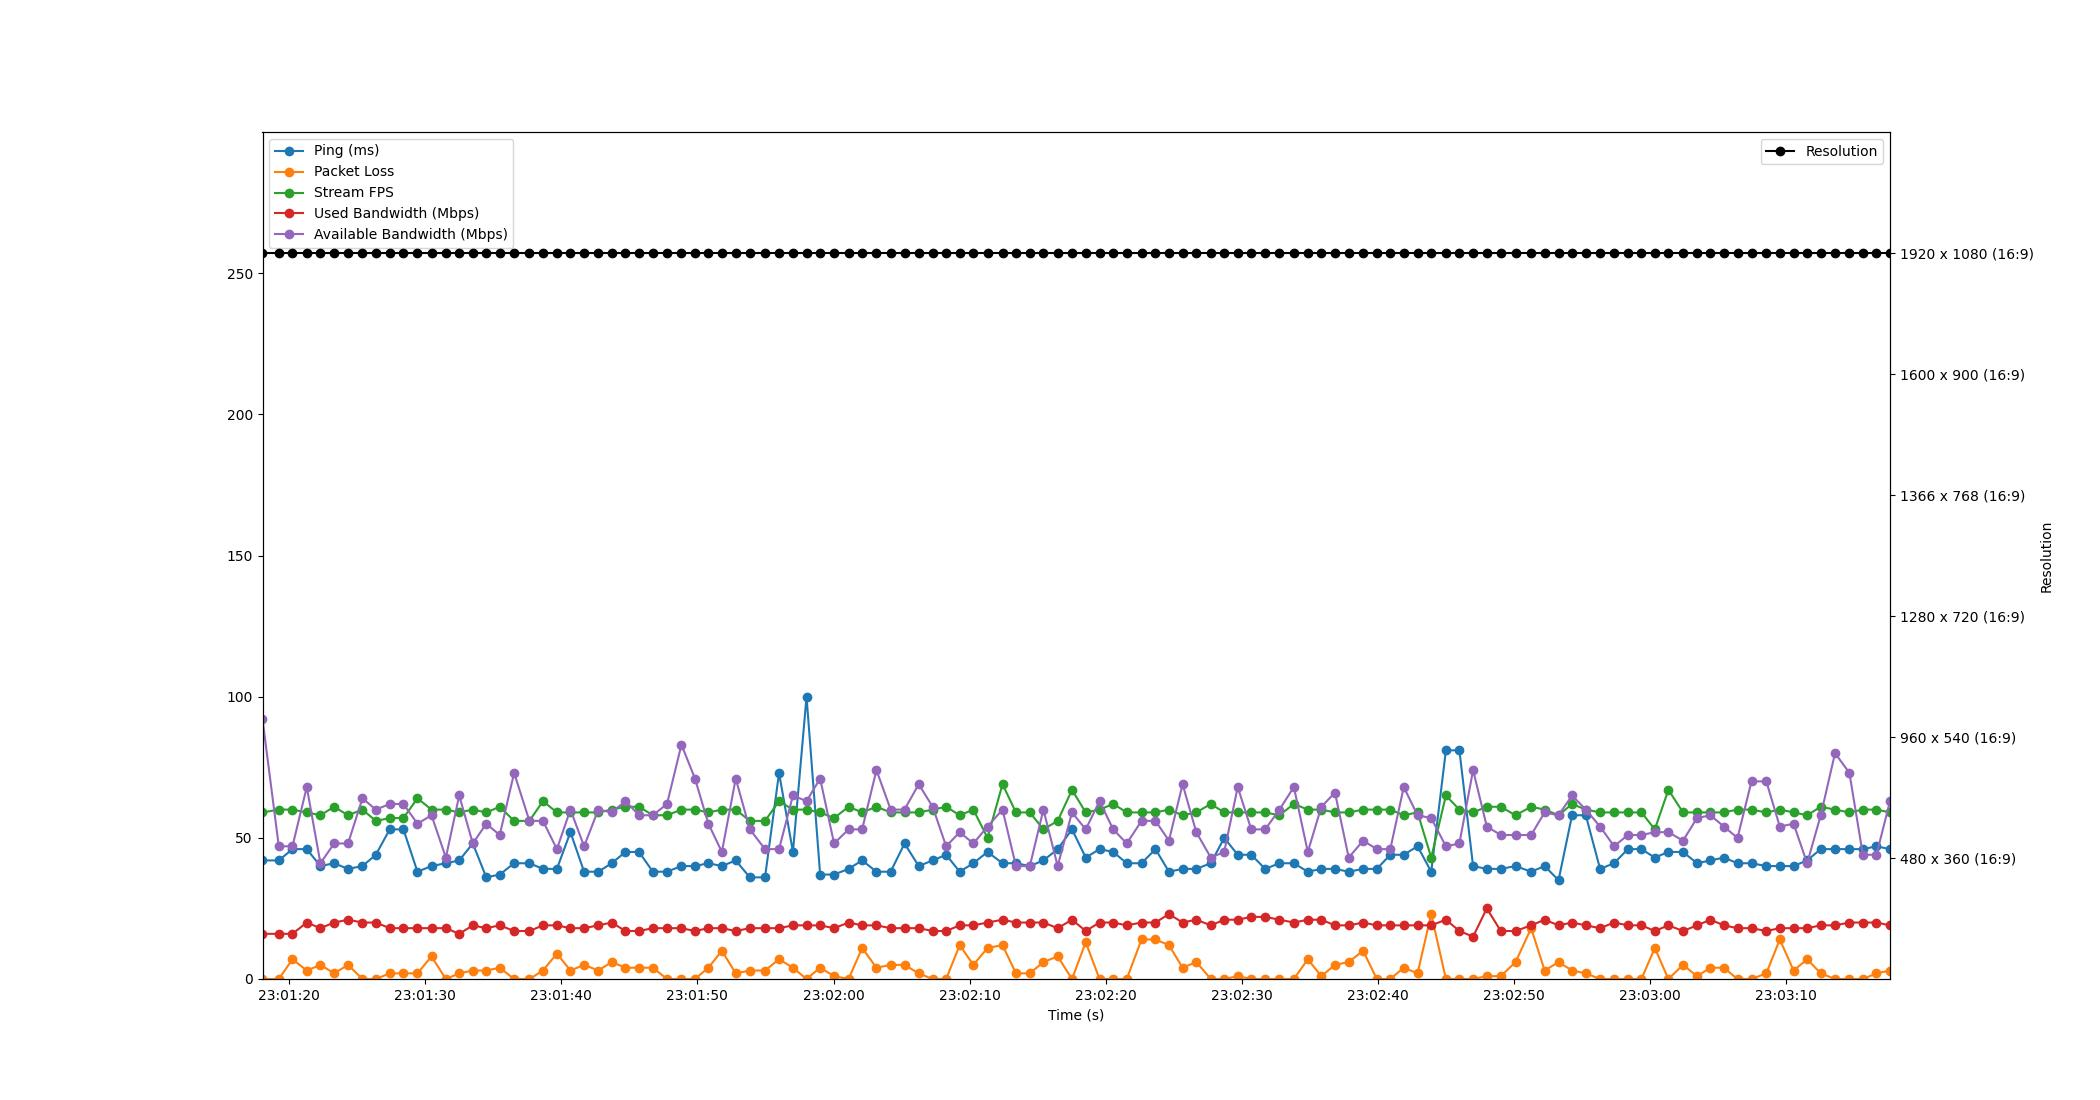

The data file committed next to this chart (first rows):
Time, Timestamp, Ping, Packet Loss, Stream FPS, Used Bandwidth, Resolution, Available Bandwidth
1.1920928955078125e-06, 2023-07-18 23:01:18.049371, 42, 0, 59, 16, 1920 x 1080 (16:9), 92
1.197, 2023-07-18 23:01:19.246647, 42, 0, 60, 16, 1920 x 1080 (16:9), 47
2.201, 2023-07-18 23:01:20.250873, 46, 7, 60, 16, 1920 x 1080 (16:9), 47
3.253, 2023-07-18 23:01:21.302157, 46, 3, 59, 20, 1920 x 1080 (16:9), 68
4.255, 2023-07-18 23:01:22.304186, 40, 5, 58, 18, 1920 x 1080 (16:9), 41
5.263, 2023-07-18 23:01:23.312087, 41, 2, 61, 20, 1920 x 1080 (16:9), 48
6.284, 2023-07-18 23:01:24.333135, 39, 5, 58, 21, 1920 x 1080 (16:9), 48
7.342, 2023-07-18 23:01:25.391485, 40, 0, 60, 20, 1920 x 1080 (16:9), 64
8.325, 2023-07-18 23:01:26.373923, 44, 0, 56, 20, 1920 x 1080 (16:9), 60
9.348, 2023-07-18 23:01:27.397599, 53, 2, 57, 18, 1920 x 1080 (16:9), 62
10.35, 2023-07-18 23:01:28.402483, 53, 2, 57, 18, 1920 x 1080 (16:9), 62
11.38, 2023-07-18 23:01:29.431634, 38, 2, 64, 18, 1920 x 1080 (16:9), 55
12.42, 2023-07-18 23:01:30.465135, 40, 8, 60, 18, 1920 x 1080 (16:9), 58
13.47, 2023-07-18 23:01:31.519942, 41, 0, 60, 18, 1920 x 1080 (16:9), 43
14.45, 2023-07-18 23:01:32.499733, 42, 2, 59, 16, 1920 x 1080 (16:9), 65
15.45, 2023-07-18 23:01:33.500586, 48, 3, 60, 19, 1920 x 1080 (16:9), 48
16.44, 2023-07-18 23:01:34.488206, 36, 3, 59, 18, 1920 x 1080 (16:9), 55
17.43, 2023-07-18 23:01:35.476179, 37, 4, 61, 19, 1920 x 1080 (16:9), 51
18.49, 2023-07-18 23:01:36.534661, 41, 0, 56, 17, 1920 x 1080 (16:9), 73
19.61, 2023-07-18 23:01:37.657638, 41, 0, 56, 17, 1920 x 1080 (16:9), 56
20.6, 2023-07-18 23:01:38.653179, 39, 3, 63, 19, 1920 x 1080 (16:9), 56
21.63, 2023-07-18 23:01:39.675210, 39, 9, 59, 19, 1920 x 1080 (16:9), 46
22.62, 2023-07-18 23:01:40.670775, 52, 3, 59, 18, 1920 x 1080 (16:9), 60
23.63, 2023-07-18 23:01:41.675104, 38, 5, 59, 18, 1920 x 1080 (16:9), 47
24.67, 2023-07-18 23:01:42.720179, 38, 3, 59, 19, 1920 x 1080 (16:9), 60
25.65, 2023-07-18 23:01:43.696410, 41, 6, 60, 20, 1920 x 1080 (16:9), 59
26.66, 2023-07-18 23:01:44.713749, 45, 4, 61, 17, 1920 x 1080 (16:9), 63
27.66, 2023-07-18 23:01:45.709288, 45, 4, 61, 17, 1920 x 1080 (16:9), 58
28.68, 2023-07-18 23:01:46.727048, 38, 4, 58, 18, 1920 x 1080 (16:9), 58
29.72, 2023-07-18 23:01:47.766679, 38, 0, 58, 18, 1920 x 1080 (16:9), 62
30.78, 2023-07-18 23:01:48.827310, 40, 0, 60, 18, 1920 x 1080 (16:9), 83
31.77, 2023-07-18 23:01:49.819478, 40, 0, 60, 17, 1920 x 1080 (16:9), 71
32.76, 2023-07-18 23:01:50.804746, 41, 4, 59, 18, 1920 x 1080 (16:9), 55
33.75, 2023-07-18 23:01:51.796195, 40, 10, 60, 18, 1920 x 1080 (16:9), 45
34.76, 2023-07-18 23:01:52.813842, 42, 2, 60, 17, 1920 x 1080 (16:9), 71
35.8, 2023-07-18 23:01:53.850957, 36, 3, 56, 18, 1920 x 1080 (16:9), 53
36.92, 2023-07-18 23:01:54.965764, 36, 3, 56, 18, 1920 x 1080 (16:9), 46
37.95, 2023-07-18 23:01:55.996221, 73, 7, 63, 18, 1920 x 1080 (16:9), 46
38.97, 2023-07-18 23:01:57.017574, 45, 4, 60, 19, 1920 x 1080 (16:9), 65
39.97, 2023-07-18 23:01:58.015735, 100, 0, 60, 19, 1920 x 1080 (16:9), 63
40.97, 2023-07-18 23:01:59.015303, 37, 4, 59, 19, 1920 x 1080 (16:9), 71
41.99, 2023-07-18 23:02:00.038803, 37, 1, 57, 18, 1920 x 1080 (16:9), 48
43.06, 2023-07-18 23:02:01.106303, 39, 0, 61, 20, 1920 x 1080 (16:9), 53
44.05, 2023-07-18 23:02:02.099584, 42, 11, 59, 19, 1920 x 1080 (16:9), 53
45.1, 2023-07-18 23:02:03.151676, 38, 4, 61, 19, 1920 x 1080 (16:9), 74
46.15, 2023-07-18 23:02:04.195407, 38, 5, 59, 18, 1920 x 1080 (16:9), 60
47.16, 2023-07-18 23:02:05.213612, 48, 5, 59, 18, 1920 x 1080 (16:9), 60
48.21, 2023-07-18 23:02:06.257690, 40, 2, 59, 18, 1920 x 1080 (16:9), 69
49.23, 2023-07-18 23:02:07.280218, 42, 0, 60, 17, 1920 x 1080 (16:9), 61
50.22, 2023-07-18 23:02:08.271640, 44, 0, 61, 17, 1920 x 1080 (16:9), 47
51.22, 2023-07-18 23:02:09.267255, 38, 12, 58, 19, 1920 x 1080 (16:9), 52
52.22, 2023-07-18 23:02:10.271097, 41, 5, 60, 19, 1920 x 1080 (16:9), 48
53.26, 2023-07-18 23:02:11.310698, 45, 11, 50, 20, 1920 x 1080 (16:9), 54
54.36, 2023-07-18 23:02:12.412166, 41, 12, 69, 21, 1920 x 1080 (16:9), 60
55.35, 2023-07-18 23:02:13.400214, 41, 2, 59, 20, 1920 x 1080 (16:9), 40
56.37, 2023-07-18 23:02:14.419438, 40, 2, 59, 20, 1920 x 1080 (16:9), 40
57.37, 2023-07-18 23:02:15.417017, 42, 6, 53, 20, 1920 x 1080 (16:9), 60
58.42, 2023-07-18 23:02:16.465393, 46, 8, 56, 18, 1920 x 1080 (16:9), 40
59.47, 2023-07-18 23:02:17.518029, 53, 0, 67, 21, 1920 x 1080 (16:9), 59
60.48, 2023-07-18 23:02:18.525523, 43, 13, 59, 17, 1920 x 1080 (16:9), 53
... 58 more rows
